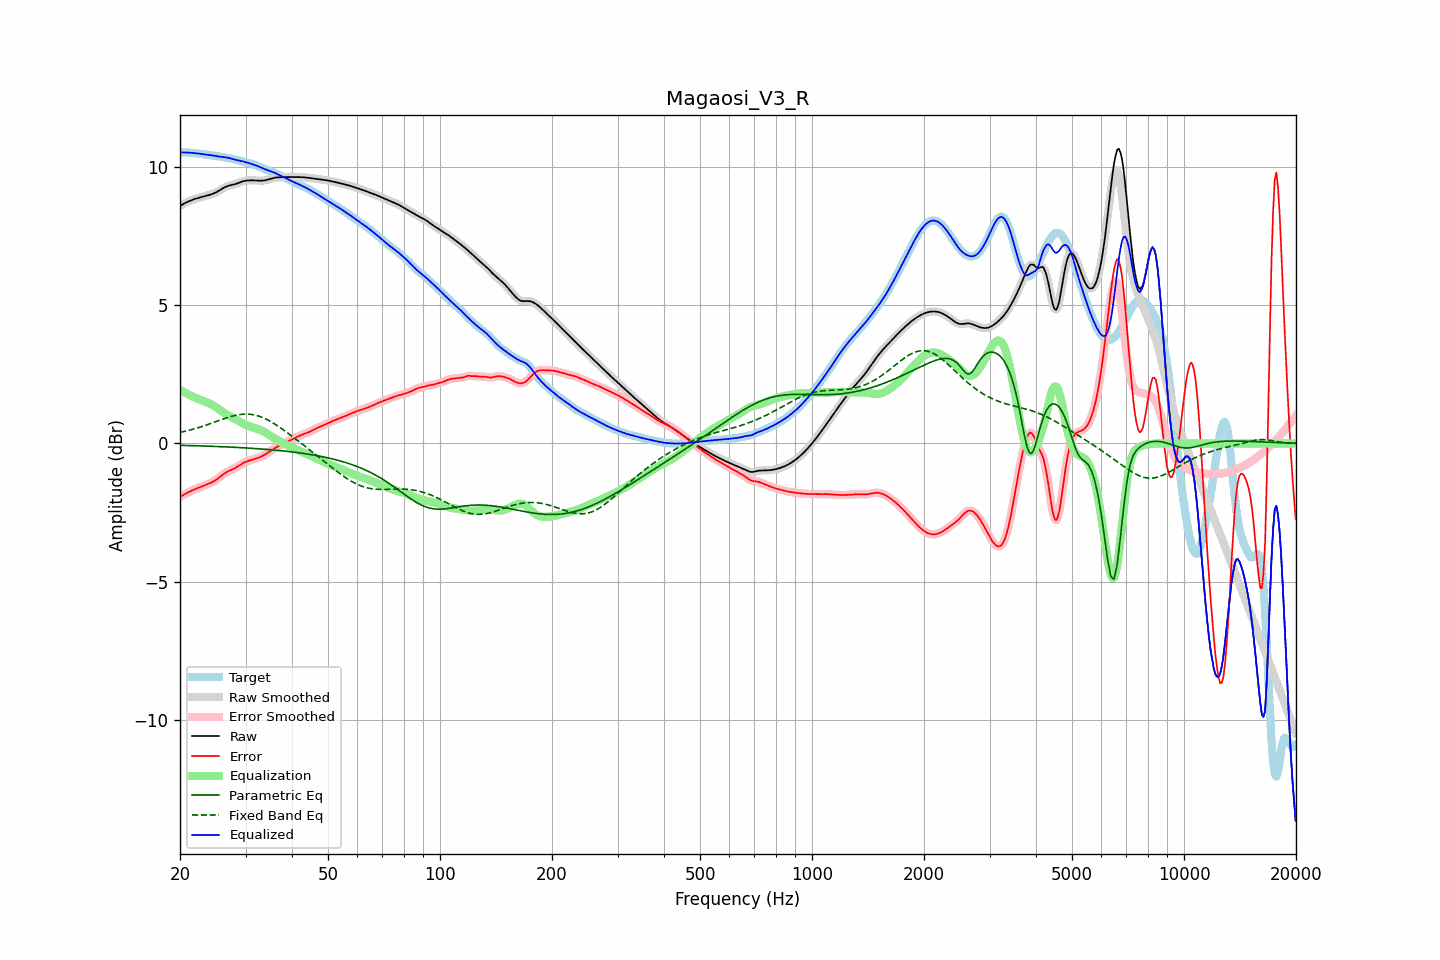

Values plotted in this chart, from the file beside it:
frequency, raw, error, smoothed, error_smoothed, equalization, parametric_eq, fixed_band_eq, equalized_raw, equalized_smoothed, target
20.00, 8.60, -1.94, 8.60, -1.94, 1.94, -0.07, 0.40, 10.54, 10.54, 10.54
20.20, 8.63, -1.90, 8.63, -1.90, 1.90, -0.07, 0.41, 10.54, 10.54, 10.54
20.40, 8.67, -1.87, 8.67, -1.87, 1.87, -0.07, 0.42, 10.54, 10.54, 10.54
20.61, 8.70, -1.84, 8.70, -1.84, 1.84, -0.07, 0.44, 10.54, 10.54, 10.53
20.81, 8.73, -1.81, 8.73, -1.80, 1.81, -0.08, 0.45, 10.53, 10.53, 10.53
21.02, 8.75, -1.77, 8.76, -1.77, 1.78, -0.08, 0.47, 10.53, 10.53, 10.53
21.23, 8.78, -1.74, 8.78, -1.75, 1.75, -0.08, 0.48, 10.53, 10.53, 10.53
21.44, 8.80, -1.72, 8.80, -1.72, 1.72, -0.08, 0.50, 10.52, 10.52, 10.52
21.66, 8.83, -1.69, 8.83, -1.69, 1.69, -0.08, 0.51, 10.52, 10.52, 10.52
21.87, 8.85, -1.67, 8.85, -1.67, 1.67, -0.08, 0.53, 10.51, 10.51, 10.51
22.09, 8.86, -1.64, 8.86, -1.64, 1.64, -0.09, 0.55, 10.51, 10.51, 10.51
22.31, 8.88, -1.62, 8.88, -1.62, 1.62, -0.09, 0.56, 10.50, 10.50, 10.50
22.54, 8.90, -1.59, 8.90, -1.59, 1.59, -0.09, 0.58, 10.49, 10.49, 10.49
22.76, 8.91, -1.57, 8.91, -1.57, 1.57, -0.09, 0.60, 10.48, 10.48, 10.48
22.99, 8.93, -1.55, 8.93, -1.55, 1.55, -0.09, 0.62, 10.48, 10.48, 10.48
23.22, 8.94, -1.52, 8.94, -1.52, 1.53, -0.09, 0.64, 10.47, 10.47, 10.47
23.45, 8.96, -1.50, 8.96, -1.50, 1.50, -0.10, 0.66, 10.46, 10.46, 10.46
23.69, 8.97, -1.48, 8.97, -1.48, 1.48, -0.10, 0.68, 10.46, 10.46, 10.45
23.92, 8.99, -1.46, 8.99, -1.46, 1.46, -0.10, 0.70, 10.45, 10.45, 10.45
24.16, 9.01, -1.43, 9.01, -1.43, 1.43, -0.10, 0.72, 10.44, 10.44, 10.44
24.40, 9.03, -1.40, 9.03, -1.40, 1.40, -0.11, 0.74, 10.43, 10.43, 10.43
24.65, 9.05, -1.37, 9.05, -1.37, 1.37, -0.11, 0.76, 10.42, 10.42, 10.42
24.89, 9.08, -1.34, 9.08, -1.34, 1.33, -0.11, 0.78, 10.41, 10.41, 10.41
25.14, 9.11, -1.30, 9.11, -1.30, 1.29, -0.11, 0.80, 10.40, 10.40, 10.40
25.39, 9.14, -1.25, 9.14, -1.25, 1.25, -0.11, 0.82, 10.39, 10.39, 10.39
25.65, 9.18, -1.21, 9.18, -1.21, 1.21, -0.12, 0.85, 10.38, 10.38, 10.38
25.91, 9.21, -1.16, 9.21, -1.16, 1.16, -0.12, 0.87, 10.38, 10.38, 10.37
26.16, 9.25, -1.11, 9.25, -1.11, 1.12, -0.12, 0.89, 10.37, 10.37, 10.36
26.43, 9.28, -1.07, 9.28, -1.07, 1.08, -0.12, 0.91, 10.36, 10.36, 10.35
26.69, 9.30, -1.04, 9.30, -1.04, 1.05, -0.13, 0.93, 10.35, 10.35, 10.34
26.96, 9.33, -1.01, 9.33, -1.01, 1.01, -0.13, 0.94, 10.34, 10.34, 10.33
27.23, 9.34, -0.98, 9.34, -0.98, 0.98, -0.13, 0.96, 10.33, 10.33, 10.32
27.50, 9.36, -0.96, 9.36, -0.96, 0.95, -0.14, 0.98, 10.31, 10.31, 10.31
27.77, 9.37, -0.93, 9.37, -0.93, 0.92, -0.14, 0.99, 10.29, 10.29, 10.30
28.05, 9.38, -0.90, 9.38, -0.90, 0.89, -0.14, 1.01, 10.28, 10.28, 10.28
28.33, 9.40, -0.87, 9.40, -0.87, 0.86, -0.14, 1.02, 10.26, 10.26, 10.27
28.62, 9.42, -0.83, 9.42, -0.83, 0.83, -0.15, 1.03, 10.25, 10.25, 10.25
28.90, 9.44, -0.79, 9.45, -0.79, 0.79, -0.15, 1.04, 10.24, 10.24, 10.24
29.19, 9.47, -0.76, 9.47, -0.76, 0.76, -0.15, 1.05, 10.23, 10.23, 10.22
29.48, 9.49, -0.72, 9.49, -0.72, 0.73, -0.16, 1.06, 10.22, 10.21, 10.21
29.78, 9.50, -0.69, 9.50, -0.69, 0.70, -0.16, 1.06, 10.20, 10.20, 10.19
30.08, 9.51, -0.66, 9.51, -0.66, 0.67, -0.16, 1.06, 10.18, 10.18, 10.18
30.38, 9.52, -0.64, 9.52, -0.64, 0.64, -0.17, 1.06, 10.16, 10.16, 10.16
30.68, 9.52, -0.62, 9.52, -0.62, 0.62, -0.17, 1.06, 10.14, 10.15, 10.15
30.99, 9.52, -0.60, 9.52, -0.60, 0.60, -0.17, 1.05, 10.13, 10.13, 10.13
31.30, 9.52, -0.59, 9.52, -0.59, 0.59, -0.18, 1.04, 10.11, 10.11, 10.11
31.61, 9.52, -0.57, 9.52, -0.57, 0.57, -0.18, 1.04, 10.09, 10.09, 10.09
31.93, 9.52, -0.55, 9.52, -0.55, 0.55, -0.19, 1.02, 10.07, 10.07, 10.07
32.24, 9.52, -0.53, 9.52, -0.53, 0.53, -0.19, 1.01, 10.05, 10.05, 10.05
32.57, 9.51, -0.51, 9.51, -0.51, 0.51, -0.19, 0.99, 10.02, 10.02, 10.03
32.89, 9.51, -0.49, 9.51, -0.49, 0.49, -0.20, 0.97, 10.00, 10.00, 10.00
33.22, 9.51, -0.46, 9.51, -0.46, 0.46, -0.20, 0.95, 9.97, 9.97, 9.98
33.55, 9.52, -0.43, 9.52, -0.43, 0.43, -0.21, 0.92, 9.95, 9.95, 9.95
33.89, 9.53, -0.40, 9.53, -0.40, 0.40, -0.21, 0.90, 9.93, 9.93, 9.93
34.23, 9.54, -0.36, 9.54, -0.36, 0.36, -0.22, 0.87, 9.90, 9.90, 9.90
34.57, 9.56, -0.33, 9.56, -0.33, 0.33, -0.22, 0.84, 9.88, 9.88, 9.88
34.92, 9.58, -0.29, 9.58, -0.29, 0.29, -0.23, 0.81, 9.86, 9.86, 9.86
35.27, 9.59, -0.25, 9.59, -0.25, 0.25, -0.23, 0.77, 9.84, 9.84, 9.84
35.62, 9.61, -0.21, 9.61, -0.21, 0.21, -0.24, 0.74, 9.82, 9.82, 9.82
35.97, 9.62, -0.17, 9.62, -0.17, 0.17, -0.24, 0.70, 9.80, 9.79, 9.79
... 635 more rows
